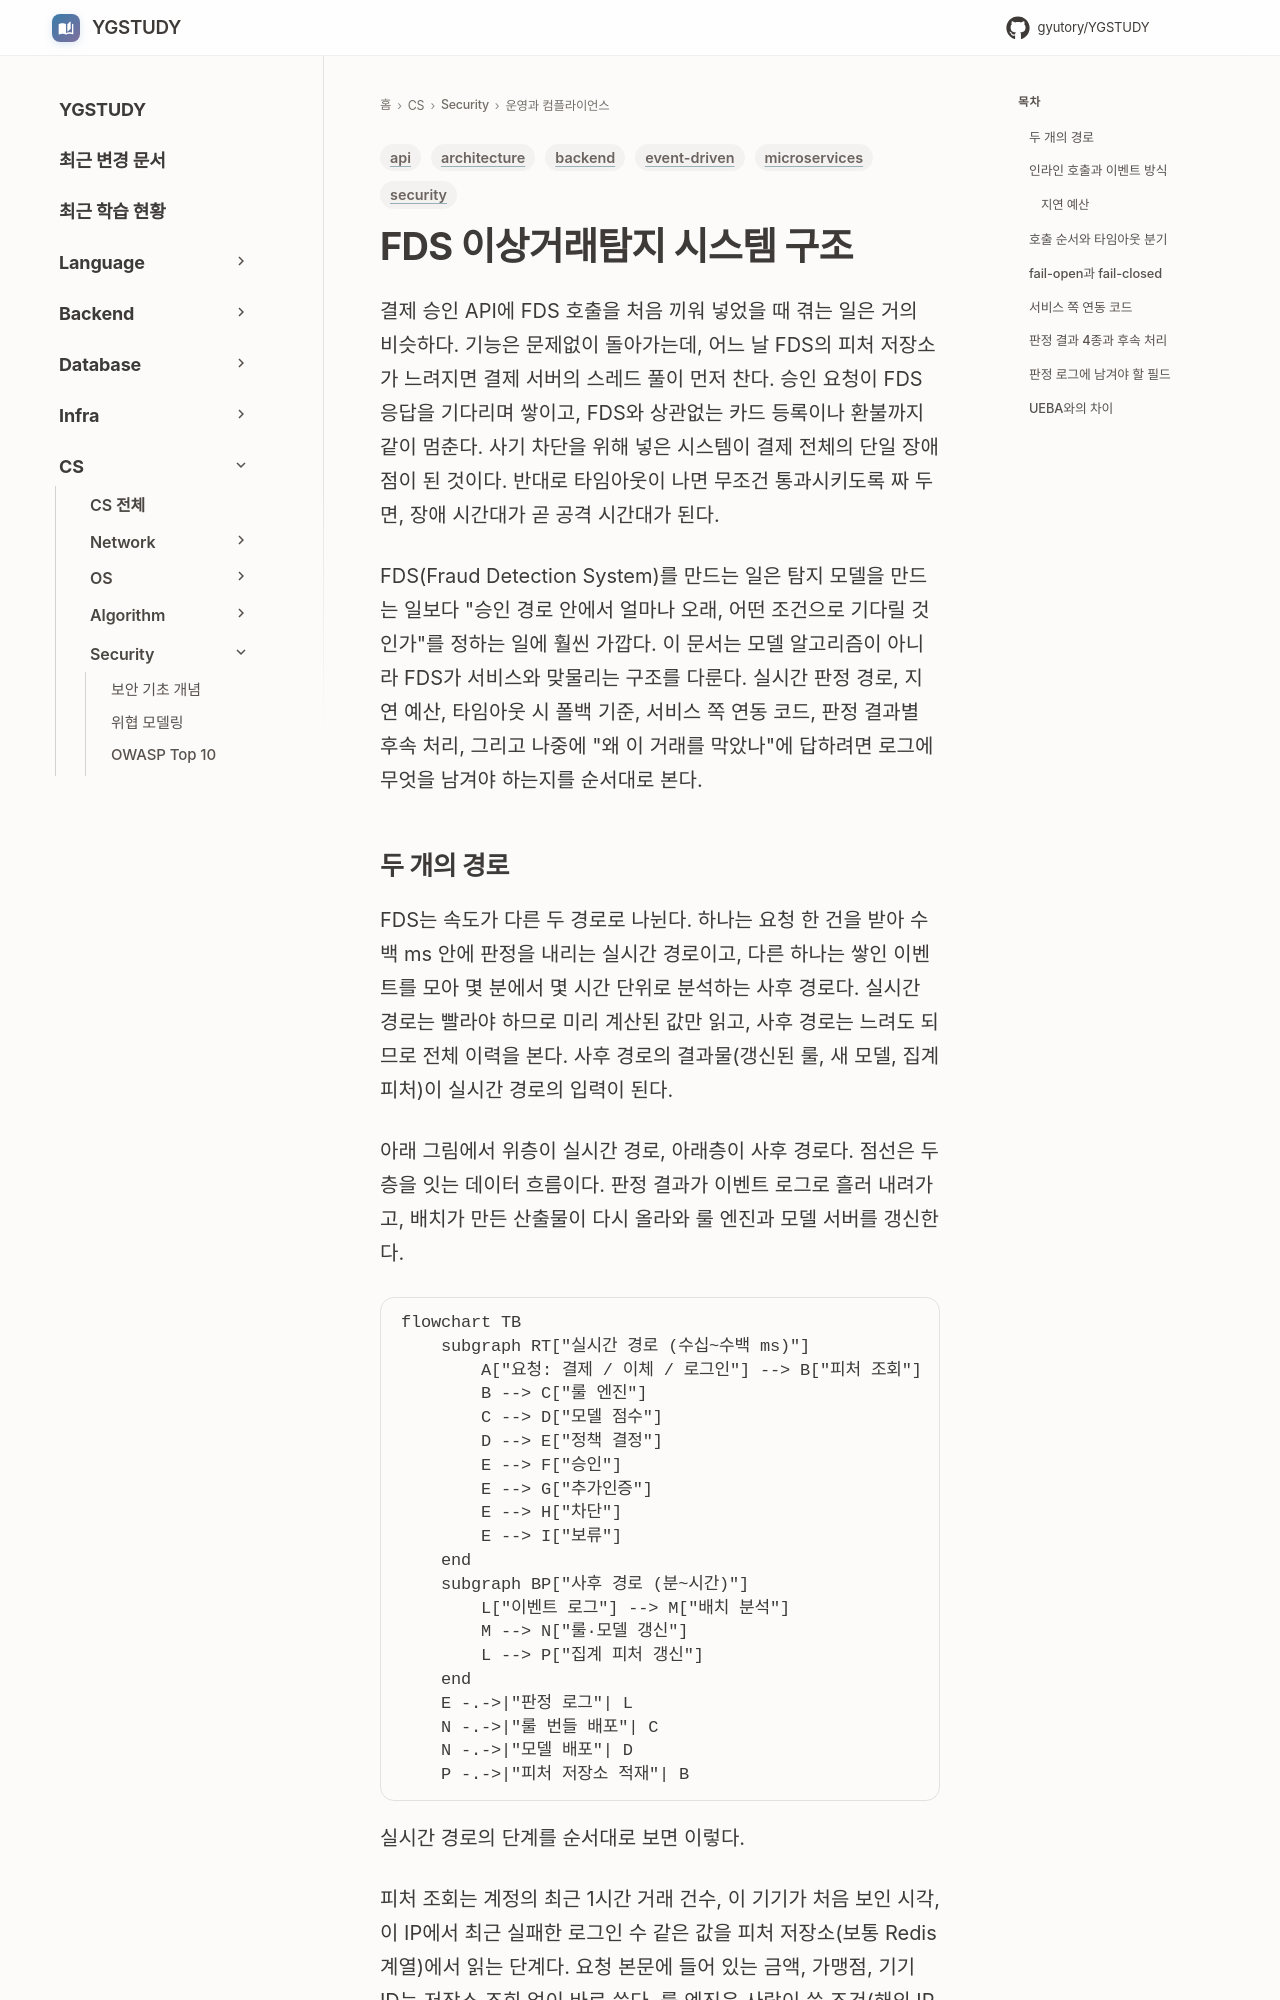

repository: GYUTORY/YGSTUDY · page: Security/FDS_Architecture/index.html · generator: mkdocs

---
title: FDS 이상거래탐지 시스템 구조
tags: [security, backend, architecture, microservices, event-driven, api]
updated: 2026-10-28
---

# FDS 이상거래탐지 시스템 구조

결제 승인 API에 FDS 호출을 처음 끼워 넣었을 때 겪는 일은 거의 비슷하다. 기능은 문제없이 돌아가는데, 어느 날 FDS의 피처 저장소가 느려지면 결제 서버의 스레드 풀이 먼저 찬다. 승인 요청이 FDS 응답을 기다리며 쌓이고, FDS와 상관없는 카드 등록이나 환불까지 같이 멈춘다. 사기 차단을 위해 넣은 시스템이 결제 전체의 단일 장애점이 된 것이다. 반대로 타임아웃이 나면 무조건 통과시키도록 짜 두면, 장애 시간대가 곧 공격 시간대가 된다.

FDS(Fraud Detection System)를 만드는 일은 탐지 모델을 만드는 일보다 "승인 경로 안에서 얼마나 오래, 어떤 조건으로 기다릴 것인가"를 정하는 일에 훨씬 가깝다. 이 문서는 모델 알고리즘이 아니라 FDS가 서비스와 맞물리는 구조를 다룬다. 실시간 판정 경로, 지연 예산, 타임아웃 시 폴백 기준, 서비스 쪽 연동 코드, 판정 결과별 후속 처리, 그리고 나중에 "왜 이 거래를 막았나"에 답하려면 로그에 무엇을 남겨야 하는지를 순서대로 본다.
